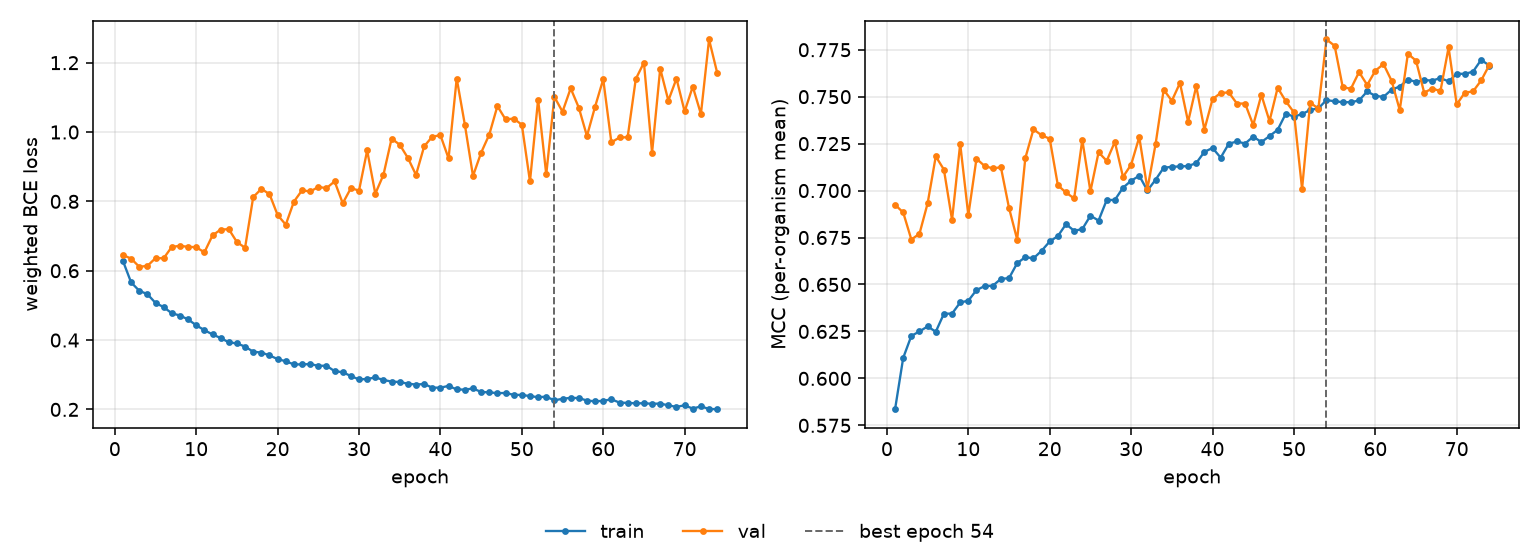

Values plotted in this chart, from the file beside it:
epoch, tr_loss, vl_loss, tr_mcc, vl_mcc, is_best
1, 0.6279, 0.6453, 0.5836, 0.6925, False
2, 0.5664, 0.6348, 0.6109, 0.6883, False
3, 0.5422, 0.6114, 0.6226, 0.6739, False
4, 0.5324, 0.6139, 0.625, 0.677, False
5, 0.5071, 0.6363, 0.6277, 0.6932, False
6, 0.495, 0.636, 0.6248, 0.7182, False
7, 0.4772, 0.6687, 0.6344, 0.7112, False
8, 0.4708, 0.6719, 0.6345, 0.6844, False
9, 0.4595, 0.6688, 0.6404, 0.7249, False
10, 0.4427, 0.6679, 0.6414, 0.6869, False
11, 0.4286, 0.6529, 0.647, 0.717, False
12, 0.4163, 0.7018, 0.6492, 0.7131, False
13, 0.4059, 0.7187, 0.6493, 0.7118, False
14, 0.3936, 0.7198, 0.653, 0.7124, False
15, 0.3903, 0.6826, 0.6534, 0.6907, False
16, 0.3811, 0.6663, 0.6613, 0.6739, False
17, 0.3663, 0.8123, 0.6646, 0.7173, False
18, 0.364, 0.8361, 0.6639, 0.7326, False
19, 0.3558, 0.821, 0.6679, 0.7295, False
20, 0.345, 0.7605, 0.6729, 0.7276, False
21, 0.3388, 0.7329, 0.6758, 0.7028, False
22, 0.3298, 0.7992, 0.6821, 0.699, False
23, 0.3298, 0.8319, 0.6786, 0.6958, False
24, 0.3307, 0.8285, 0.6795, 0.7269, False
25, 0.3258, 0.8415, 0.6866, 0.6996, False
26, 0.326, 0.8382, 0.684, 0.7204, False
27, 0.3102, 0.8576, 0.695, 0.7158, False
28, 0.3074, 0.7945, 0.695, 0.7259, False
29, 0.2961, 0.8382, 0.7015, 0.7073, False
30, 0.2865, 0.8312, 0.7052, 0.7138, False
31, 0.2878, 0.9469, 0.7079, 0.7285, False
32, 0.2921, 0.8221, 0.7, 0.7009, False
33, 0.285, 0.8766, 0.7058, 0.7247, False
34, 0.2802, 0.9809, 0.7122, 0.7537, False
35, 0.279, 0.9636, 0.7127, 0.7478, False
36, 0.2741, 0.9254, 0.7129, 0.7573, False
37, 0.2717, 0.8764, 0.713, 0.7366, False
38, 0.2732, 0.9586, 0.7147, 0.7556, False
39, 0.2628, 0.9868, 0.7206, 0.7324, False
40, 0.2627, 0.9907, 0.7227, 0.7487, False
41, 0.2678, 0.924, 0.7175, 0.752, False
42, 0.2575, 1.154, 0.7249, 0.7523, False
43, 0.2571, 1.021, 0.7262, 0.7463, False
44, 0.2604, 0.8733, 0.725, 0.7463, False
45, 0.2502, 0.9405, 0.7287, 0.7349, False
46, 0.2492, 0.9926, 0.7258, 0.7509, False
47, 0.2469, 1.075, 0.729, 0.737, False
48, 0.2474, 1.036, 0.7324, 0.7548, False
49, 0.2421, 1.039, 0.7409, 0.7476, False
50, 0.2416, 1.021, 0.7394, 0.7416, False
51, 0.2385, 0.8575, 0.7407, 0.7009, False
52, 0.2352, 1.094, 0.7429, 0.7468, False
53, 0.2367, 0.8778, 0.7438, 0.7436, False
54, 0.2261, 1.101, 0.7482, 0.7805, True
55, 0.2307, 1.059, 0.7475, 0.7771, False
56, 0.2333, 1.126, 0.7471, 0.755, False
57, 0.2327, 1.07, 0.7471, 0.7543, False
58, 0.2256, 0.9884, 0.748, 0.7631, False
59, 0.2233, 1.073, 0.7528, 0.7562, False
60, 0.2248, 1.152, 0.7504, 0.7638, False
... 14 more rows
